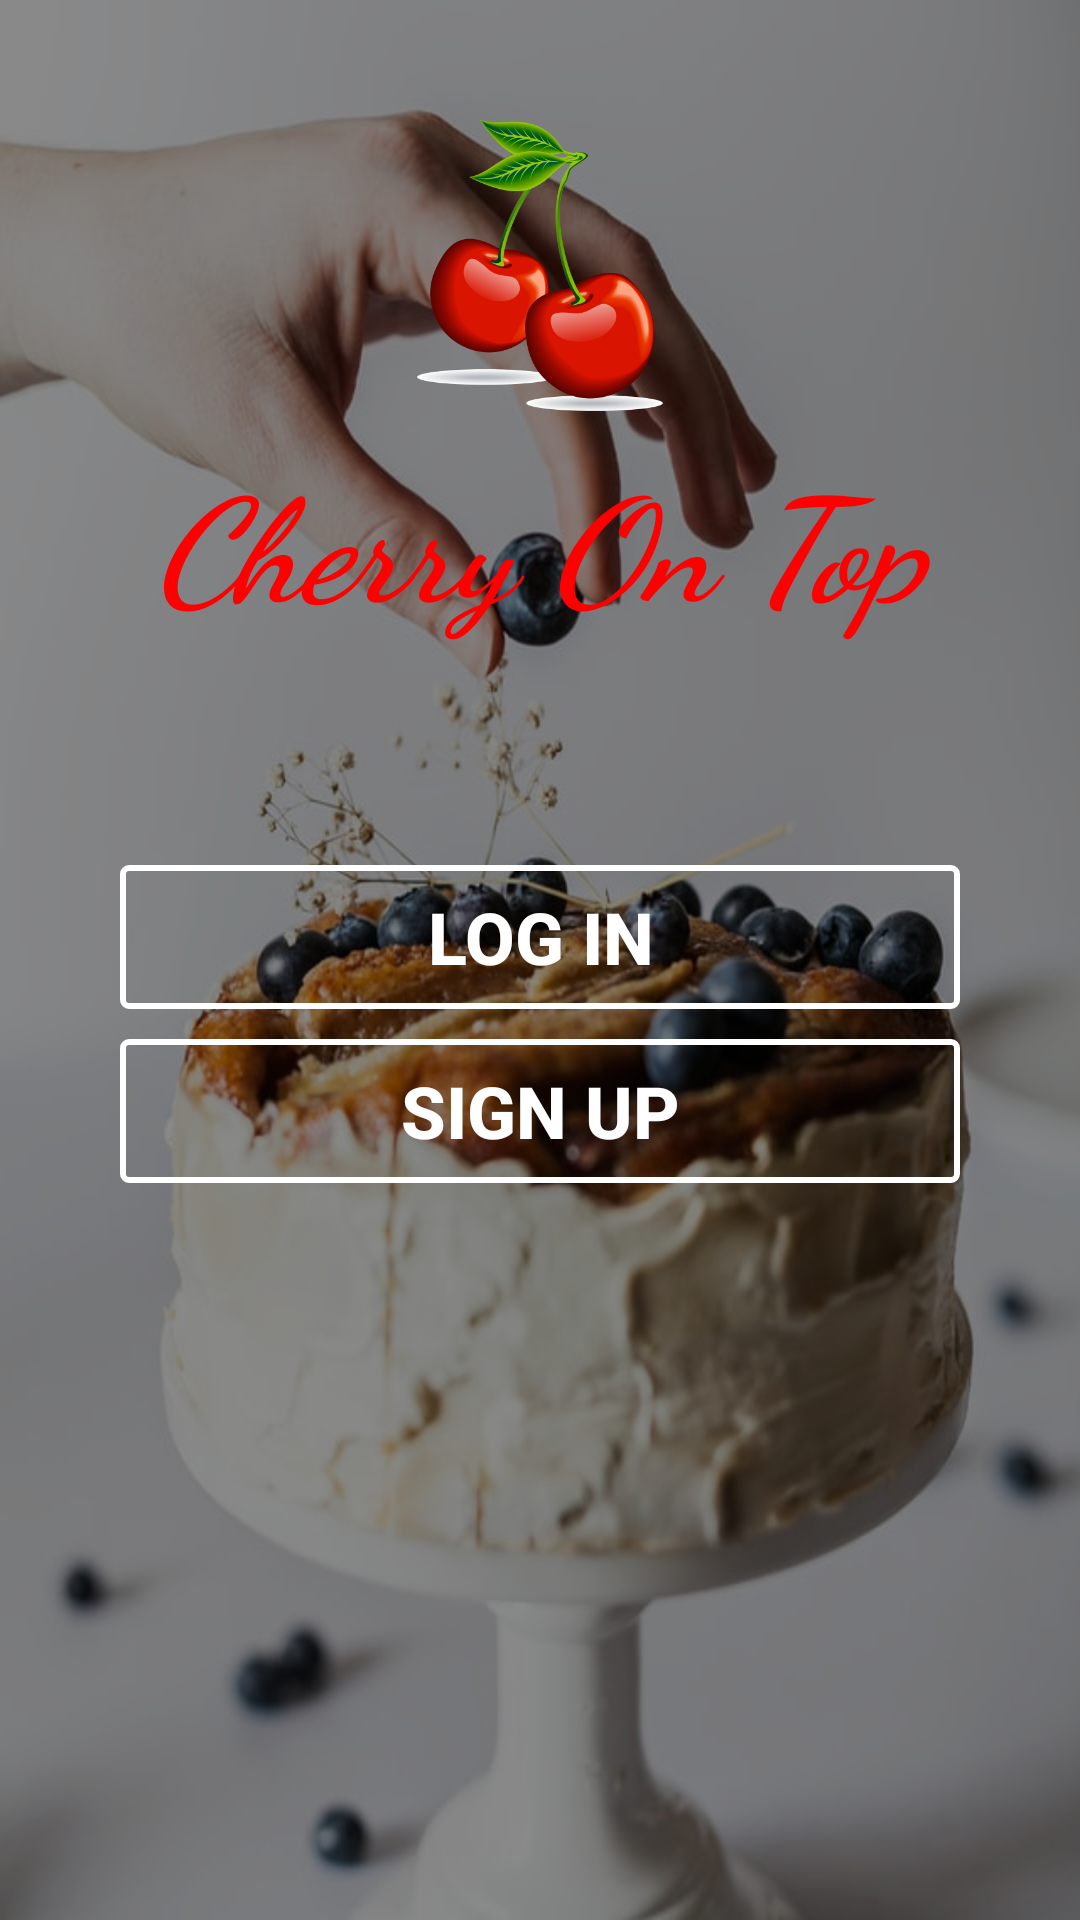

This screen was rendered from an Android layout file. Write that file and the resources it references.
<!-- AndroidManifest.xml: application theme Theme.CherryOnTop -->
<!-- res/layout/activity_home.xml -->
<?xml version="1.0" encoding="utf-8"?>
<RelativeLayout xmlns:android="http://schemas.android.com/apk/res/android"
    xmlns:app="http://schemas.android.com/apk/res-auto"
    xmlns:tools="http://schemas.android.com/tools"
    android:layout_width="match_parent"
    android:layout_height="match_parent"
    tools:context=".HomeActivity"
    android:background="@drawable/bg2">


    <LinearLayout
        android:layout_width="match_parent"
        android:layout_height="match_parent"
        android:background="#75000000" />

    <LinearLayout
        android:layout_width="match_parent"
        android:layout_height="match_parent"
        android:layout_marginStart="40dp"
        android:layout_marginLeft="30dp"
        android:layout_marginTop="40dp"
        android:layout_marginEnd="40dp"
        android:layout_marginBottom="30dp"
        android:orientation="vertical">

        <ImageView
            android:id="@+id/imageView2"
            android:layout_width="108dp"
            android:layout_height="97dp"
            android:layout_gravity="center"
            app:srcCompat="@drawable/cherry" />

        <TextView
            android:id="@+id/textView3"
            android:layout_width="match_parent"
            android:layout_height="wrap_content"
            android:layout_marginTop="10dp"
            android:layout_marginBottom="35dp"
            android:fontFamily="cursive"
            android:text="@string/app_name"
            android:textAlignment="center"
            android:textColor="@color/homepagetextcolor"
            android:textSize="48sp"
            android:textStyle="bold|italic" />

        <Button
            android:id="@+id/logActivityBtn"
            android:layout_width="match_parent"
            android:layout_height="wrap_content"
            android:layout_marginTop="40dp"
            android:layout_marginBottom="10dp"
            android:background="@drawable/button_border"
            android:onClick="loginToActivity"
            android:text="@string/logInBtn"
            android:textColor="#FFFFFF"
            android:textSize="24sp"
            android:textStyle="bold" />

               <Button
            android:id="@+id/signActivityBtn"
            android:layout_width="match_parent"
            android:layout_height="wrap_content"
            android:background="@drawable/button_border"
            android:onClick="signUpToActivity"
            android:text="@string/registerBtn"
            android:textColor="#FFFFFF"
            android:textSize="24sp"
            android:textStyle="bold" />


    </LinearLayout>


</RelativeLayout>
<!-- resources referenced by this layout -->
<resources>
  <color name="homepagetextcolor">#ff0000</color>
  <!-- drawable bg2: jpg bitmap (drawable, 62408 bytes) -->
  <!-- drawable button_border (drawable) -->
  <?xml version="1.0" encoding="utf-8"?>
  <selector xmlns:android="http://schemas.android.com/apk/res/android">
      <item>
          <shape android:shape="rectangle">
              
              <solid android:color="#0000ffff" />
              
              <stroke android:width="2dp" android:color="#FFFFFFFF" />
  
              
              <corners android:radius="2dp" />
          </shape>
      </item>
  </selector>
  <!-- drawable cherry: png bitmap (drawable, 93619 bytes) -->
  <string name="app_name">Cherry On Top</string>
  <string name="logInBtn">Log In</string>
  <string name="registerBtn">Sign up</string>
  <style name="Theme.CherryOnTop" parent="Theme.MaterialComponents.DayNight.DarkActionBar">
          
          <item name="colorPrimary">@color/purple_500</item>
          <item name="colorPrimaryVariant">@color/purple_700</item>
          <item name="colorOnPrimary">@color/white</item>
          
          <item name="colorSecondary">@color/teal_200</item>
          <item name="colorSecondaryVariant">@color/teal_700</item>
          <item name="colorOnSecondary">@color/black</item>
          
          <item name="android:statusBarColor" tools:targetApi="l">?attr/colorPrimaryVariant</item>
          
      </style>
  <color name="purple_500">#FF6200EE</color>
  <color name="purple_700">#FF3700B3</color>
  <color name="white">#FFFFFFFF</color>
  <color name="teal_200">#FF03DAC5</color>
  <color name="teal_700">#FF018786</color>
  <color name="black">#FF000000</color>
</resources>
